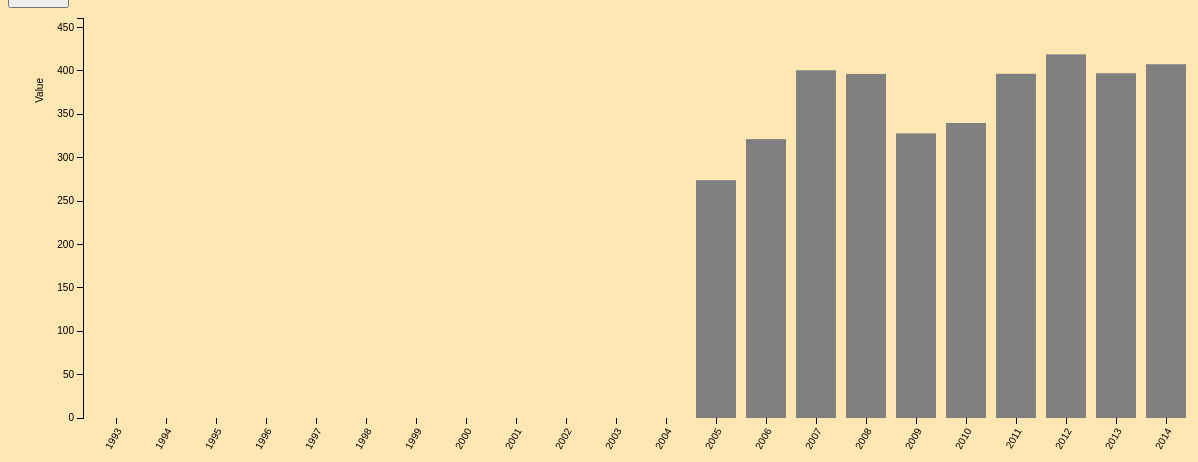
D3 v3 page, settled after 480 driven frames (8 s of simulated time); the page loaded 1 data file(s).


var margin={top:20,right:10,bottom:280,left:75}

var w = 1200-margin.right-margin.left;
var h = 700-margin.top-margin.bottom;

var xScale = d3.scale.ordinal()
.rangeRoundBands([0, w], 0.2,.10);

var yScale = d3.scale.linear()
.range([h, 0]);



var xaxis=d3.svg.axis()
.scale(xScale)
.orient("bottom");

var yaxis=d3.svg.axis()
.scale(yScale)
.orient("left");


d3.json("config3.json",function(json){
	var data=json;
	var svg = d3.select(".graph_div")
	.append("svg")
	.attr("width", w + margin.right+ margin.left)
	.attr("height", h + margin.top+ margin.bottom)
	.append("g")
	.attr("transform","translate("+margin.left+','+margin.right+")");

	var colorscale = d3.scale.linear()
	.domain([0,d3.max(data, function(d) {return parseFloat(d.value);})])
	.range(["red","green","lightblue"]);

	// data.sort(function (a, b) {
	// 	return b.value - a.value;
	// });

	xScale.domain(data.map(function(d){return d.x;}));
	yScale.domain([0, d3.max(data, function(d) {return parseFloat(d.value)*1.1;})]);


	svg.selectAll("rect")
	.data(data)
	.enter()
	.append("rect")
	.attr("height",0)
	.attr("y",h)
	.transition().duration(1000)
	.delay(function(d,i){return i*20;})
	.attr("x", function(d, i) {
		return xScale(d.x);
	})
	.attr("y", function(d) {
		return yScale(parseFloat(d.value));
	})
	.attr("width", xScale.rangeBand())
	.attr("height", function(d) {
		return h-yScale(parseFloat(d.value));
	})
	.attr("fill", "grey")
	.style("background","1px dotted black");

	svg.append("g")
	.attr("class","x axis")
	.attr("transform","translate(0,"+ h +")")
	.call(xaxis)
	.selectAll("text")
	.attr("transform","rotate(-60)")
	.attr("dx","-.8em")
	.attr("dy",".25em")
	.style("text-anchor","end")

	svg.append("g")
	.attr("class","y axis")
	.call(yaxis)
	.append("text")
	.attr("transform", "rotate(-90)")
	.attr("dx","-6em")
	.attr("dy", "-4em")
	.style("text-anchor", "end")
	.text("Value");
});



### data: config3.json
[
 {
  "x": "1993"
 },
 {
  "x": "1994"
 },
 {
  "x": "1995"
 },
 {
  "x": "1996"
 },
 {
  "x": "1997"
 },
 {
  "x": "1998"
 },
 {
  "x": "1999"
 },
 {
  "x": "2000"
 },
 "... 14 more items"
]